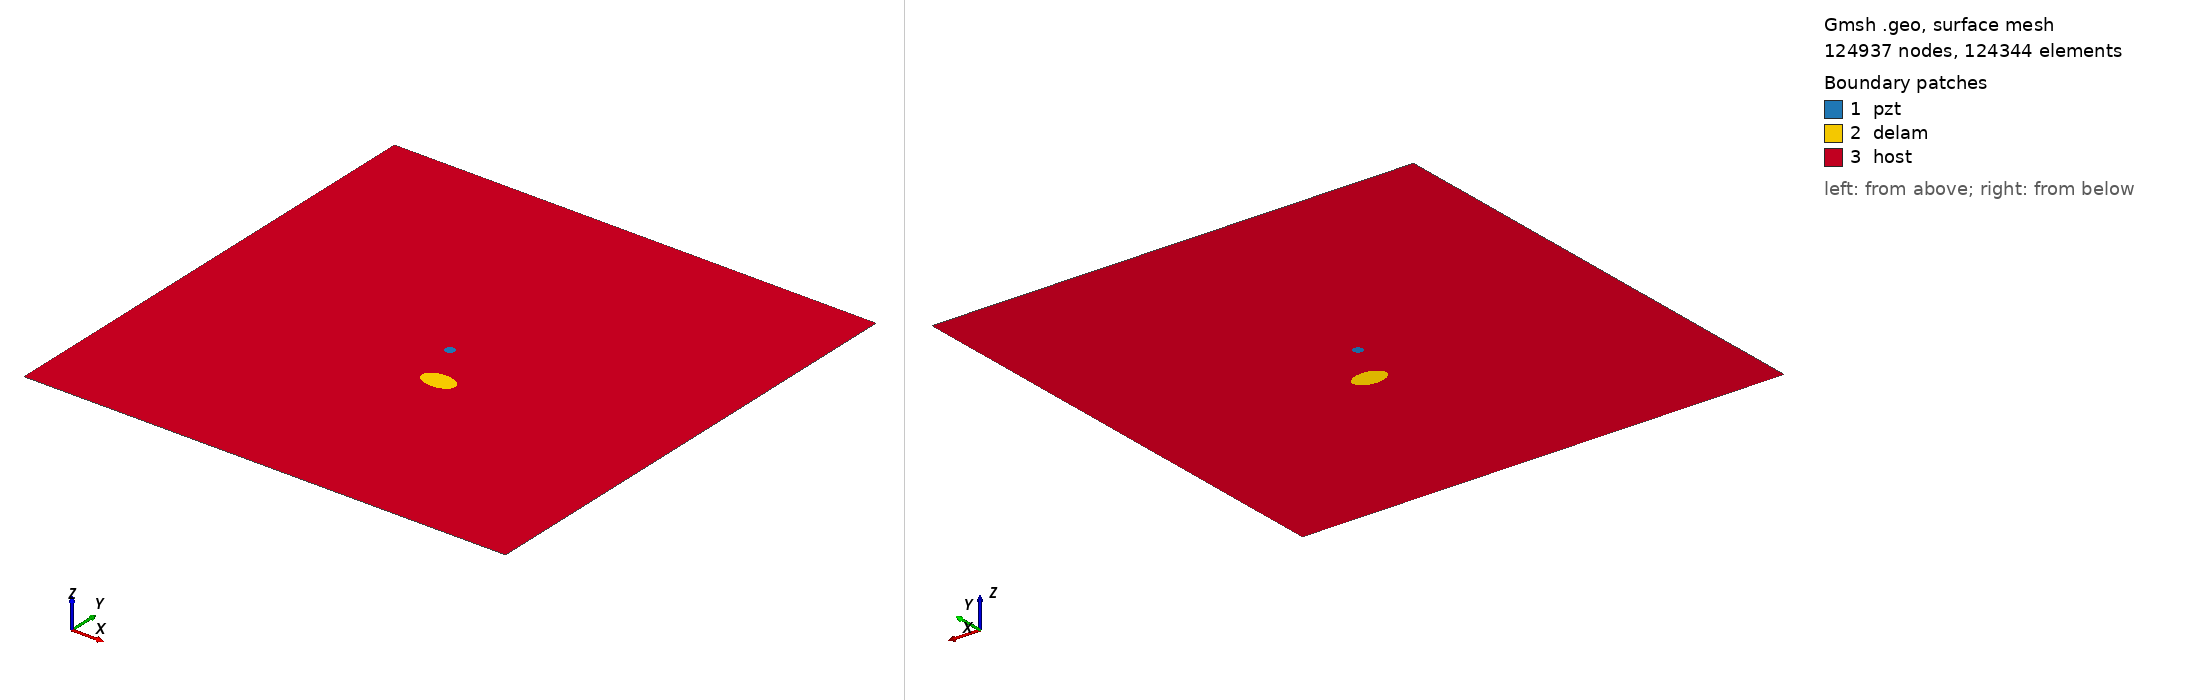

Gmsh geometry script, surface-meshed: 124937 nodes, 124344 surface elements. Boundary patches (legend numbers): 1 pzt, 2 delam, 3 host. Left view from above one corner, right view from below the opposite corner. Legend entries are the model's physical surfaces. The drawing asked Gmsh for element sizes between 1% and 20% of the model's largest extent; the script's own settings can give other sizes.

=== m2_rand_single_delam_206.geo (drawn) ===
SetFactory("OpenCASCADE");
L=0.500000; 
W=0.500000; 
a=0.017497; 
b=0.010860; 
x=0.274513; 
y=0.202654; 
alpha=0.992175 *Pi; 
r=0.005000; 
xpzt=0.250000; 
ypzt=0.250000; 
//+
Point(1) = {0, 0, 0, 1.0};
//+
Point(2) = {L, 0, 0, 1.0};
//+
Point(3) = {L, W, 0, 1.0};
//+
Point(4) = {0, W, 0, 1.0};
//+
Line(1) = {1, 2};
//+
Line(2) = {2, 3};
//+
Line(3) = {3, 4};
//+
Line(4) = {4, 1};
//+
Circle(5) = {xpzt, ypzt, -0, r, 0, 2*Pi};
//+
Ellipse(6) = {x, y, -0, a, b, 0, 2*Pi};
//+
Rotate {{0, 0, 1}, {x, y, 0}, alpha} {
  Curve{6}; 
}
//+
Curve Loop(1) = {4, 1, 2, 3};
//+
Curve Loop(2) = {6};
//+
Curve Loop(3) = {5};
//+
Curve Loop(4) = {6};
//+
Curve Loop(5) = {5};
//+
Plane Surface(1) = {5};
//+
Plane Surface(2) = {4};
//+
Plane Surface(3) = {1, 2, 3};
//+
Point(9) = {xpzt, ypzt, 0, 1.0};
//+
Point{9} In Surface {1};// mesh node at centre of pzt
//+
Physical Surface("pzt") = {1};
//+
Physical Surface("delam") = {2};
//+
Physical Surface("host") = {3};

Mesh.Algorithm = 6; // Frontal
Mesh.CharacteristicLengthFactor = 0.034000;
Mesh.CharacteristicLengthMin = 0.001000;
Mesh.CharacteristicLengthMax = 0.200000;
Mesh.RecombineAll = 1; // Apply recombination algorithm
Mesh.SubdivisionAlgorithm = 1; // 1: all quadrangles
Mesh.Smoothing = 1;
